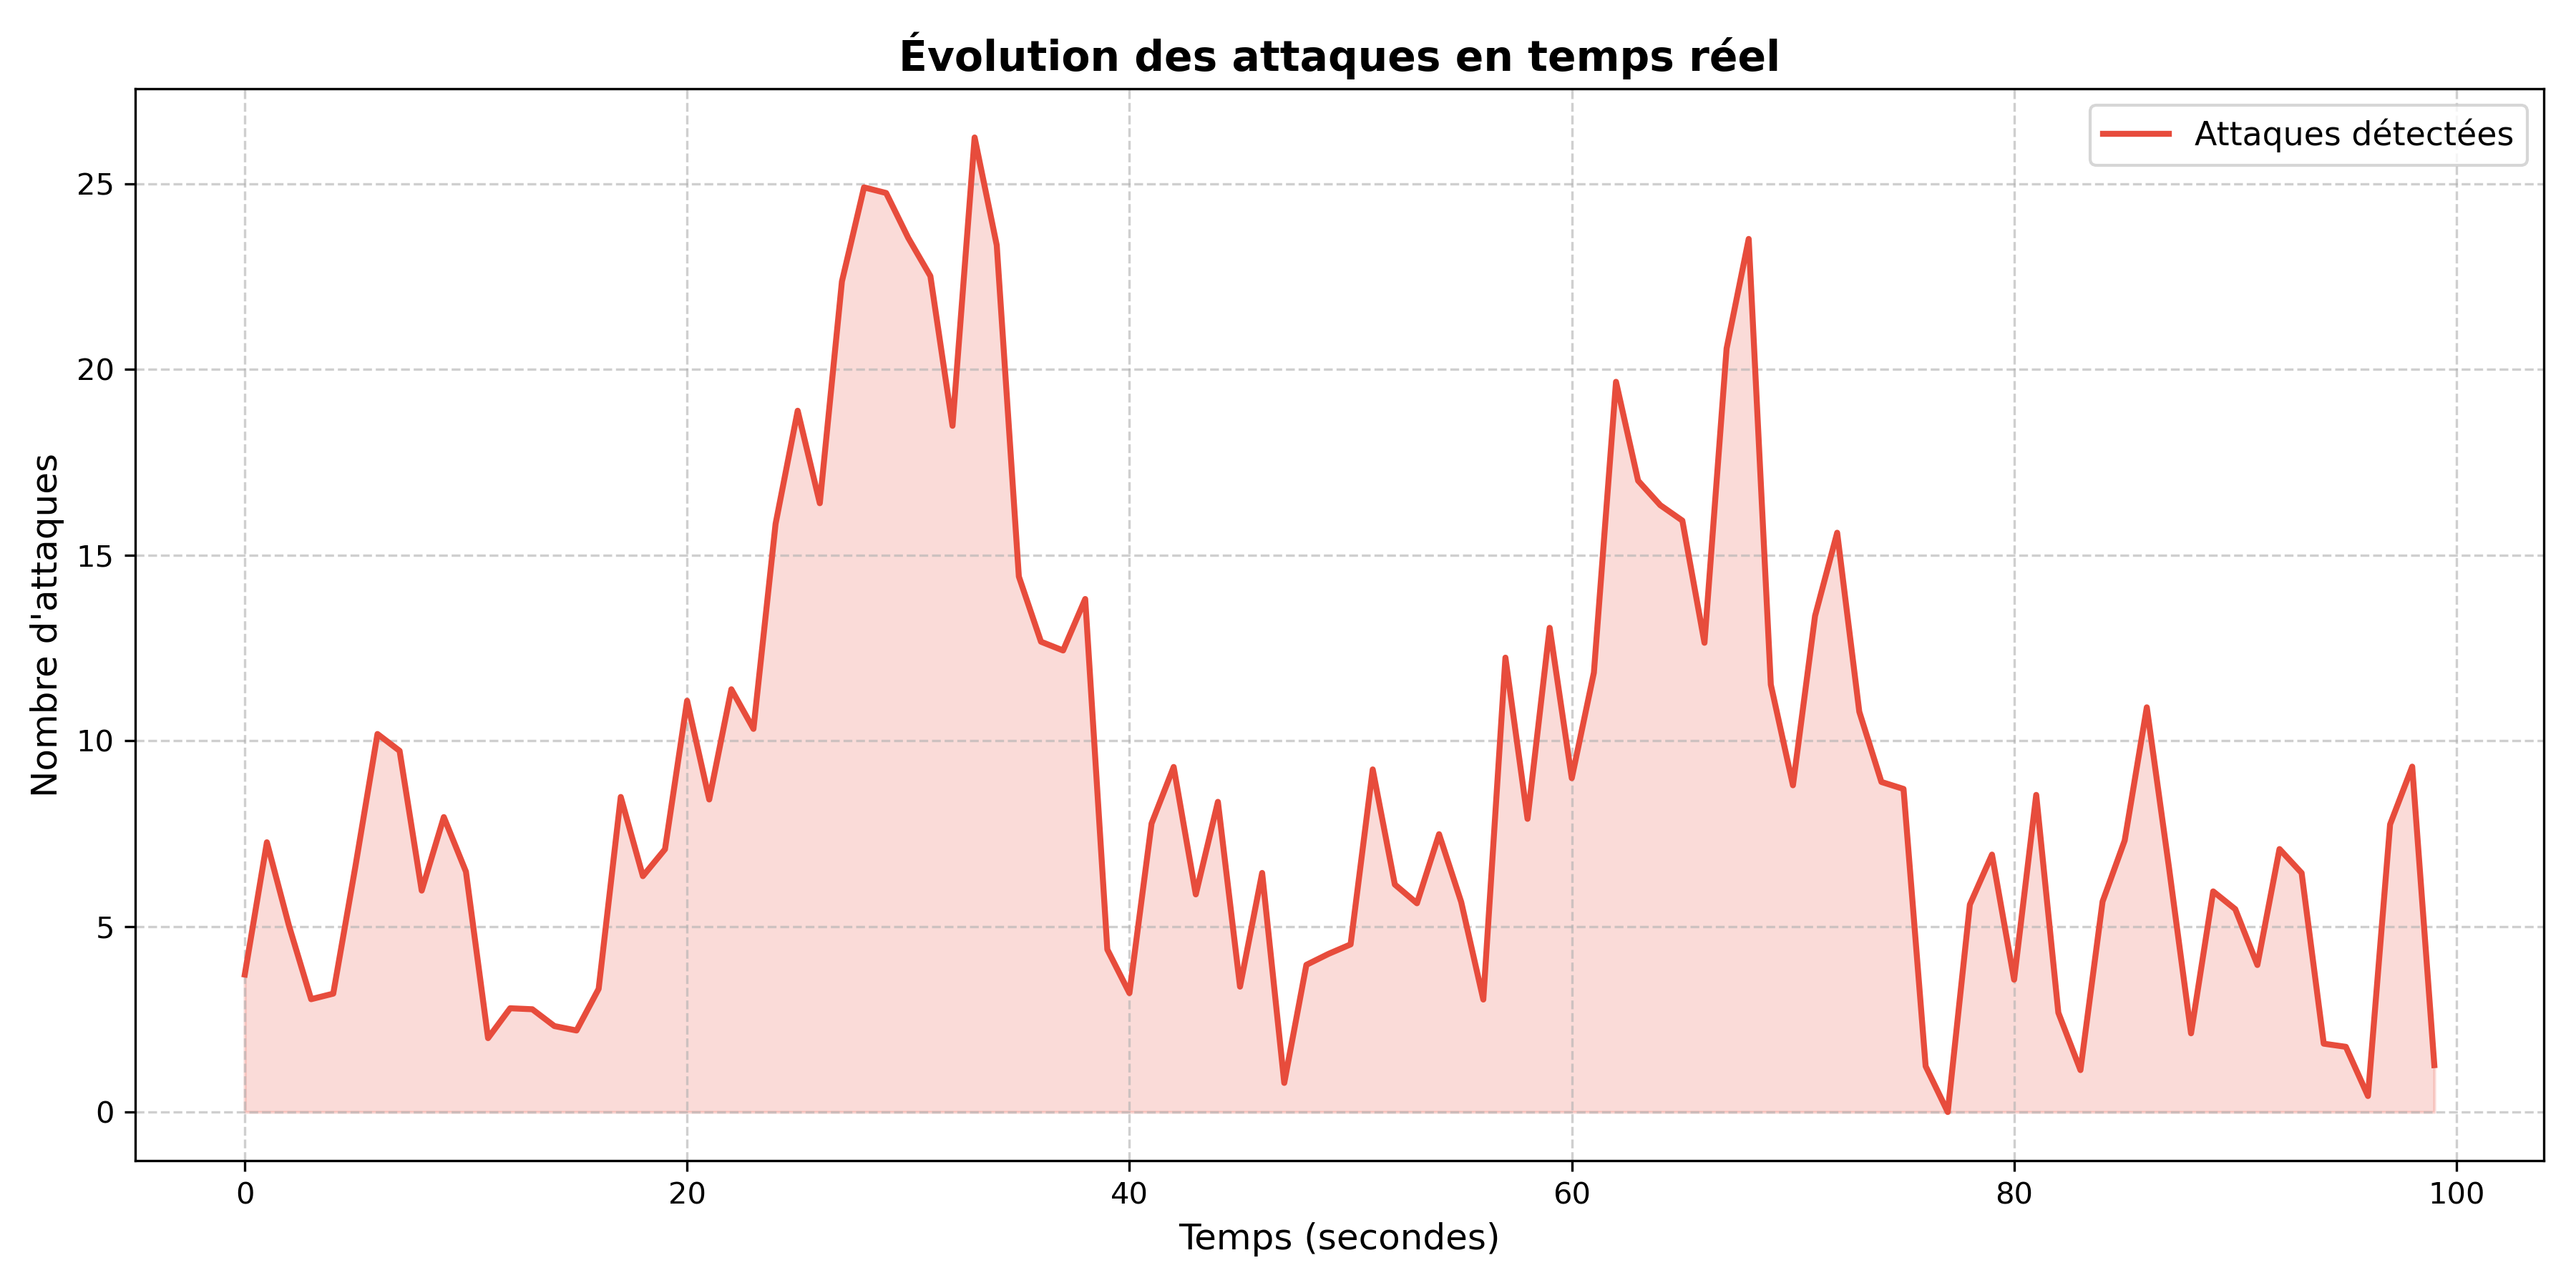

Reproduce this figure in Python.
#!/usr/bin/env python3
# -*- coding: utf-8 -*-

import matplotlib.pyplot as plt
import numpy as np

time_points = np.arange(0, 100, 1)
attaques = 5 + 20 * np.exp(-((time_points - 30)**2) / 50) + 15 * np.exp(-((time_points - 65)**2) / 40) + np.random.normal(0, 3, 100)
attaques = np.maximum(attaques, 0)

plt.figure(figsize=(12, 6))
plt.plot(time_points, attaques, linewidth=2, color='#E74C3C', label='Attaques détectées')
plt.fill_between(time_points, 0, attaques, color='#E74C3C', alpha=0.2)
plt.title('Évolution des attaques en temps réel', fontsize=14, fontweight='bold')
plt.xlabel('Temps (secondes)', fontsize=12)
plt.ylabel('Nombre d\'attaques', fontsize=12)
plt.grid(True, linestyle='--', alpha=0.6)
plt.legend(loc='upper right', fontsize=11)
plt.tight_layout()
plt.savefig('figure14_evolution_attaques.png', dpi=300)
plt.close()
print("✅ Figure 14 générée : figure14_evolution_attaques.png")
